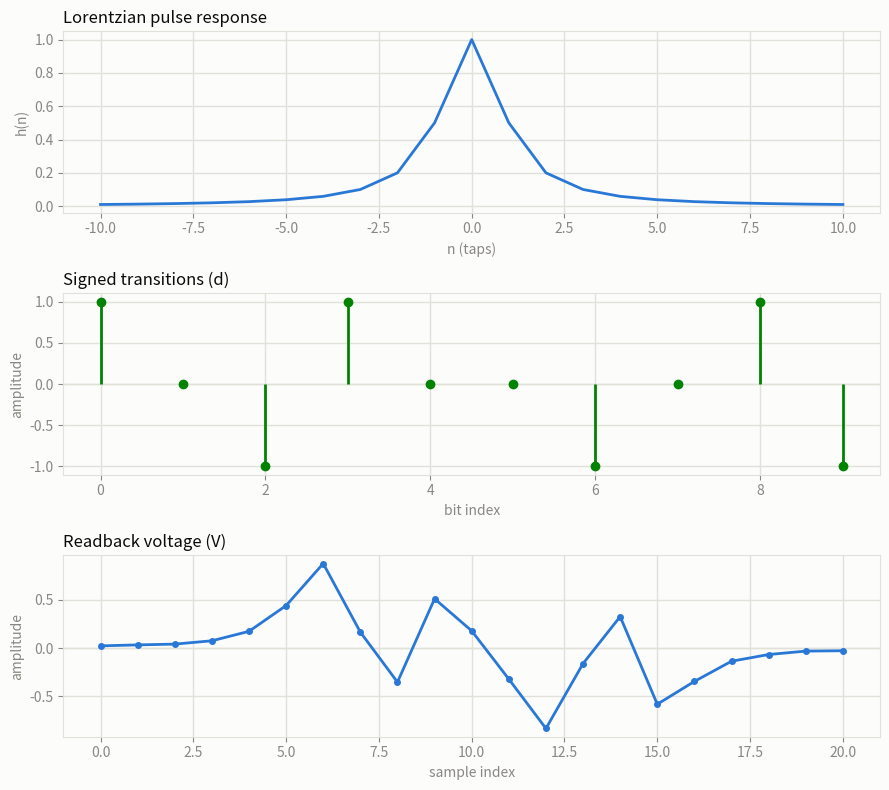

This figure's Python source:
import numpy as np

B, PW50, L = 10.0, 20.0, 10          # nm, nm, taps each side
bits = np.array([1, 0, 1, 1, 0, 0, 1, 0, 1, 1])   # example bit sequence
def signed_transitions(bits):
    d = np.zeros(len(bits))
    k = 0
    for j, b in enumerate(bits):
        if b:
            d[j] = (-1)**k
            k += 1
    return d

n = np.arange(-L, L+1)
h = 1 / (1 + (2*n*B/PW50)**2)        # [.0099 ... .1 .2 .5 1 .5 .2 .1 ... .0099]

d = signed_transitions(bits)
V = np.convolve(d, h, mode='same')   # one sample per bit, 2 GSa/s

import matplotlib.pyplot as plt

INK = "#0b0b0b"
MUTED = "#898781"
GRID = "#e1e0d9"
BLUE = "#2a78d6"    # readback voltage V
GREEN = "#008300"   # signed transitions d

fig, (ax1, ax2, ax3) = plt.subplots(3, 1, figsize=(9, 8), facecolor="#fcfcfb")

ax1.plot(n, h, color=BLUE, linewidth=2)
ax1.set_title("Lorentzian pulse response", color=INK, loc="left")
ax1.set_xlabel("n (taps)", color=MUTED)
ax1.set_ylabel("h(n)", color=MUTED)

bit_idx = np.arange(len(bits))
ax2.axhline(0, color=GRID, linewidth=1, zorder=0)
markerline, stemlines, baseline = ax2.stem(bit_idx, d, linefmt=GREEN, markerfmt="o", basefmt=" ")
plt.setp(markerline, color=GREEN, markersize=6)
plt.setp(stemlines, color=GREEN, linewidth=2)
ax2.set_title("Signed transitions (d)", color=INK, loc="left")
ax2.set_xlabel("bit index", color=MUTED)
ax2.set_ylabel("amplitude", color=MUTED)

# NB: len(V) != len(bits) whenever h is longer than d (mode='same' pads to the
# longer input), so V gets its own sample-index axis rather than bit_idx.
v_idx = np.arange(len(V))
ax3.axhline(0, color=GRID, linewidth=1, zorder=0)
ax3.plot(v_idx, V, color=BLUE, linewidth=2, marker="o", markersize=4)
ax3.set_title("Readback voltage (V)", color=INK, loc="left")
ax3.set_xlabel("sample index", color=MUTED)
ax3.set_ylabel("amplitude", color=MUTED)

for ax in (ax1, ax2, ax3):
    ax.set_facecolor("#fcfcfb")
    ax.grid(True, color=GRID, linewidth=1)
    ax.tick_params(colors=MUTED)
    for spine in ax.spines.values():
        spine.set_color(GRID)

fig.tight_layout()
plt.show()
